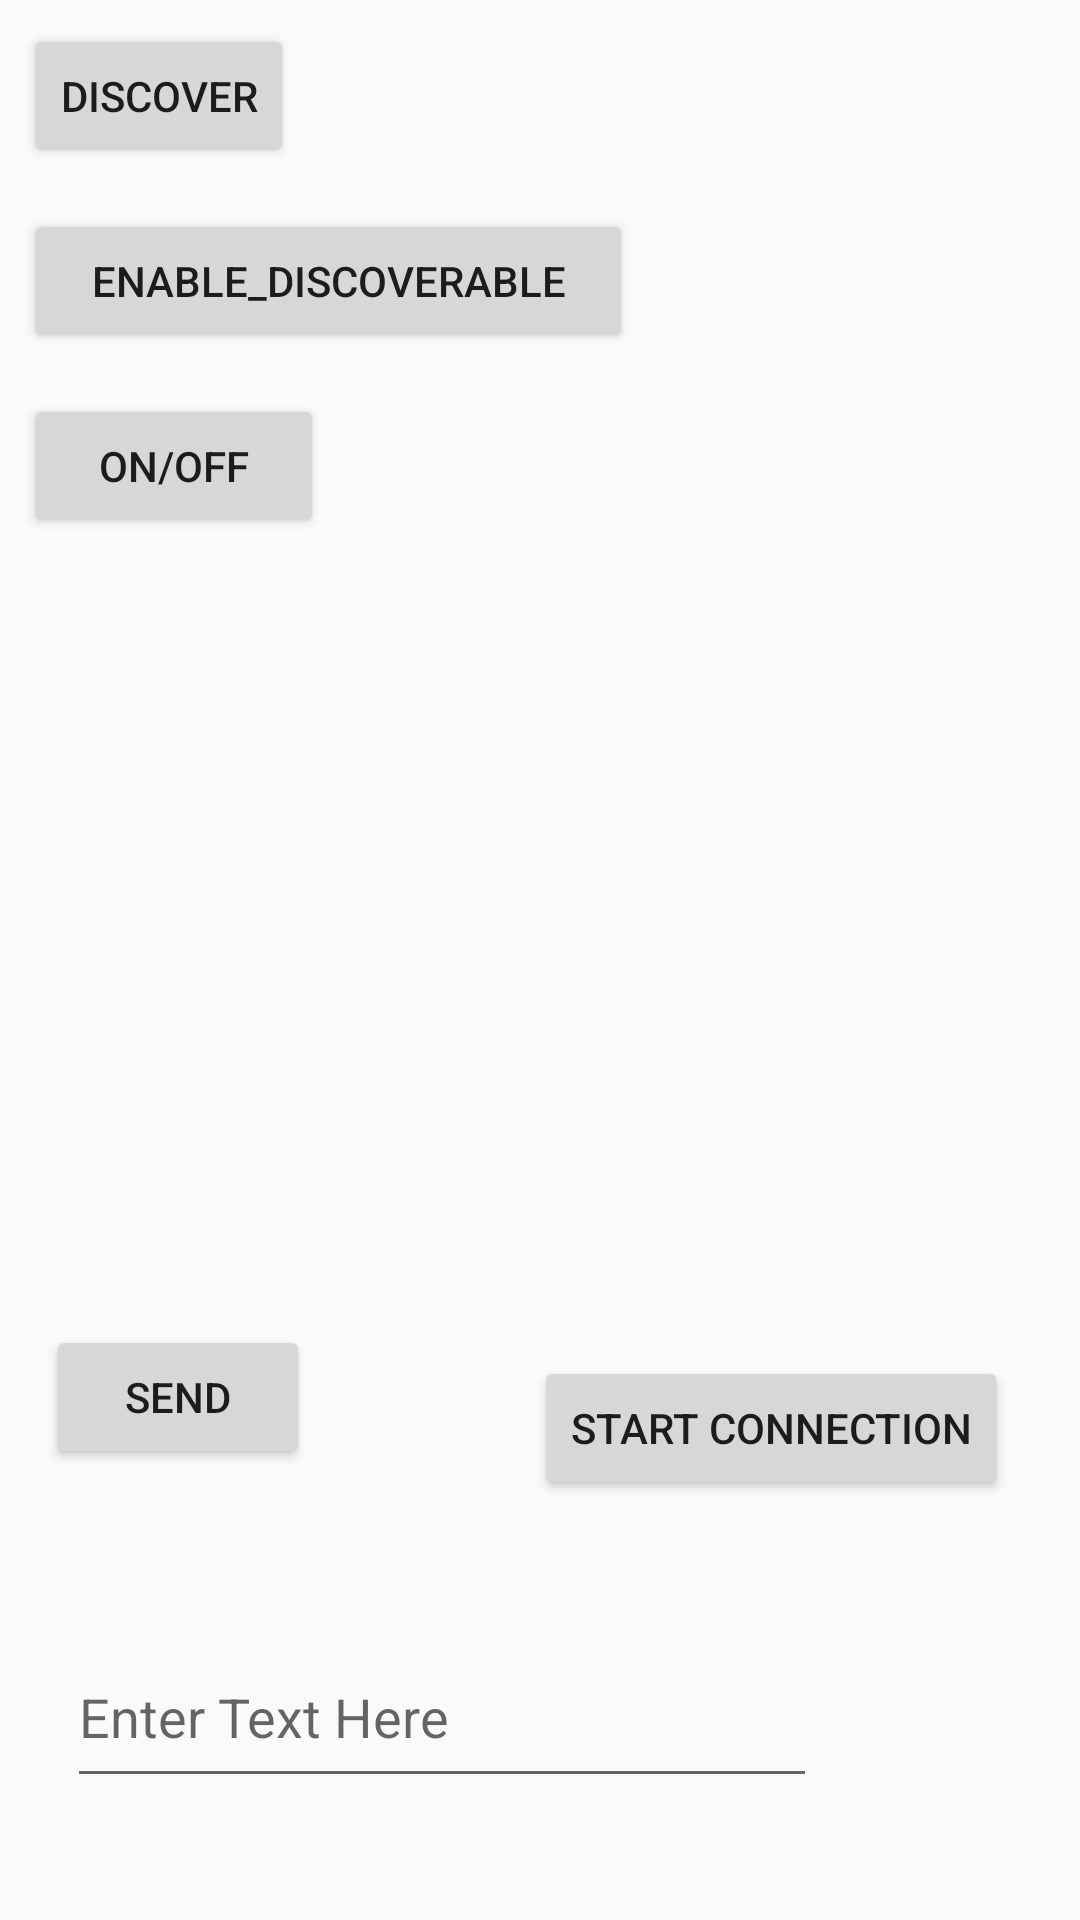

Reconstruct the res/layout file that produces this screen, plus the resources it refers to.
<!-- AndroidManifest.xml: application theme AppTheme -->
<!-- res/layout/activity_setting.xml -->
<?xml version="1.0" encoding="utf-8"?>
<android.support.constraint.ConstraintLayout
    xmlns:android="http://schemas.android.com/apk/res/android"
    xmlns:app="http://schemas.android.com/apk/res-auto"
    xmlns:tools="http://schemas.android.com/tools"
    android:layout_width="match_parent"
    android:layout_height="match_parent"
    tools:context="lin.wonder_for_muscle.SettingActivity">

    <Button
        android:id="@+id/btnFindUnpairedDevices"
        android:layout_width="90dp"
        android:layout_height="wrap_content"
        android:layout_marginBottom="8dp"
        android:layout_marginEnd="8dp"
        android:layout_marginStart="8dp"
        android:layout_marginTop="8dp"
        android:onClick="btnDiscover"
        android:text="DISCOVER"
        app:layout_constraintBottom_toBottomOf="parent"
        app:layout_constraintEnd_toEndOf="parent"
        app:layout_constraintHorizontal_bias="0.0"
        app:layout_constraintStart_toStartOf="parent"
        app:layout_constraintTop_toTopOf="parent"
        app:layout_constraintVertical_bias="0.0" />

    <Button
        android:id="@+id/btnEnalbeDiscoverable_on_off"
        android:layout_width="203dp"
        android:layout_height="wrap_content"
        android:layout_marginBottom="8dp"
        android:layout_marginEnd="8dp"
        android:layout_marginStart="8dp"
        android:layout_marginTop="8dp"
        android:onClick="btnEnalbeDisable_Discoverable"
        android:text="Enable_Discoverable"
        app:layout_constraintBottom_toBottomOf="parent"
        app:layout_constraintEnd_toEndOf="parent"
        app:layout_constraintHorizontal_bias="0.0"
        app:layout_constraintStart_toStartOf="parent"
        app:layout_constraintTop_toTopOf="parent"
        app:layout_constraintVertical_bias="0.107"
        tools:ignore="OnClick" />

    <Button
        android:id="@+id/btnONOFF"
        android:layout_width="100dp"
        android:layout_height="48dp"
        android:layout_marginBottom="8dp"
        android:layout_marginEnd="8dp"
        android:layout_marginStart="8dp"
        android:layout_marginTop="8dp"
        android:text="ON/OFF"
        app:layout_constraintBottom_toBottomOf="parent"
        app:layout_constraintEnd_toEndOf="parent"
        app:layout_constraintHorizontal_bias="0.0"
        app:layout_constraintStart_toStartOf="parent"
        app:layout_constraintTop_toTopOf="parent"
        app:layout_constraintVertical_bias="0.214" />

    <ListView
        android:id="@+id/lvNewDevices"
        android:layout_width="368dp"
        android:layout_height="149dp"
        android:layout_below="@id/btnFindUnpairedDevices"
        android:layout_marginBottom="192dp"
        android:layout_marginEnd="8dp"
        android:layout_marginStart="8dp"
        android:layout_marginTop="8dp"
        app:layout_constraintBottom_toBottomOf="parent"
        app:layout_constraintEnd_toEndOf="parent"
        app:layout_constraintHorizontal_bias="0.0"
        app:layout_constraintStart_toStartOf="parent"
        app:layout_constraintTop_toTopOf="parent"
        app:layout_constraintVertical_bias="0.938" />

    <Button
        android:id="@+id/btnStartConnection"
        android:layout_width="wrap_content"
        android:layout_height="wrap_content"
        android:layout_below="@+id/btnFindUnpairedDevices"
        android:layout_marginBottom="8dp"
        android:layout_marginEnd="8dp"
        android:layout_marginStart="8dp"
        android:layout_marginTop="8dp"
        android:text="Start Connection"
        app:layout_constraintBottom_toTopOf="@+id/editText"
        app:layout_constraintEnd_toEndOf="@+id/lvNewDevices"
        app:layout_constraintHorizontal_bias="0.677"
        app:layout_constraintStart_toEndOf="@+id/btnSend"
        app:layout_constraintTop_toTopOf="parent"
        app:layout_constraintVertical_bias="0.928" />

    <EditText
        android:id="@+id/editText"
        android:layout_width="250dp"
        android:layout_height="57dp"
        android:layout_alignParentStart="true"
        android:layout_below="@+id/lvNewDevices"
        android:layout_marginBottom="8dp"
        android:layout_marginEnd="8dp"
        android:layout_marginStart="8dp"
        android:layout_marginTop="8dp"
        android:hint="Enter Text Here"
        app:layout_constraintBottom_toBottomOf="parent"
        app:layout_constraintEnd_toEndOf="parent"
        app:layout_constraintHorizontal_bias="0.152"
        app:layout_constraintStart_toStartOf="parent"
        app:layout_constraintTop_toBottomOf="@+id/btnSend"
        app:layout_constraintVertical_bias="0.577" />

    <Button
        android:id="@+id/btnSend"
        android:layout_width="wrap_content"
        android:layout_height="wrap_content"
        android:layout_below="@+id/lvNewDevices"
        android:layout_marginBottom="8dp"
        android:layout_marginEnd="24dp"
        android:layout_marginStart="8dp"
        android:layout_marginTop="8dp"
        android:layout_toRightOf="@+id/editText"
        android:text="SEND"
        app:layout_constraintBottom_toBottomOf="parent"
        app:layout_constraintEnd_toEndOf="parent"
        app:layout_constraintHorizontal_bias="0.03"
        app:layout_constraintStart_toStartOf="parent"
        app:layout_constraintTop_toTopOf="parent"
        app:layout_constraintVertical_bias="0.753" />
</android.support.constraint.ConstraintLayout>
<!-- resources referenced by this layout -->
<resources>
  <style name="AppTheme" parent="Theme.AppCompat.Light.DarkActionBar">
          
          <item name="colorPrimary">@color/colorPrimary</item>
          <item name="colorPrimaryDark">@color/colorPrimaryDark</item>
          <item name="colorAccent">@color/colorAccent</item>
      </style>
  <!-- not gathered from this repository: default colours our renderer supplied (Android Studio template values) -->
  <color name="colorPrimary">#FF6200EE</color>
  <color name="colorPrimaryDark">#FF3700B3</color>
  <color name="colorAccent">#FF03DAC5</color>
</resources>
